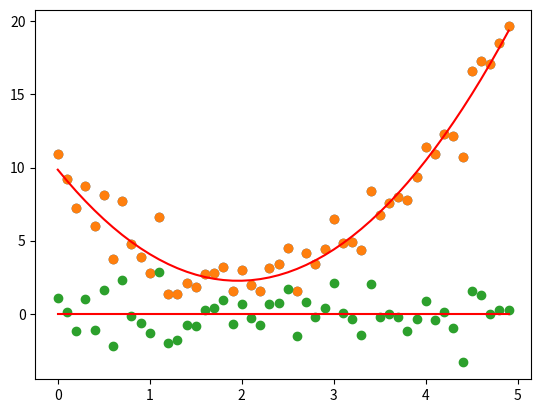

Write the Python code that produced this figure.
import numpy
import pandas
from matplotlib import pyplot

def poly(x, a, b, c):
	y = a * x ** 2 + b * x + c
	return y

x = numpy.arange(0, 5, 0.1)
y = poly(x, 2, -8, 10) + numpy.random.normal(loc=0, scale=1, size=len(x))
pyplot.scatter(x, y)

p = numpy.polyfit(x, y, 2)
fit = poly(x, p[0], p[1], p[2])
pyplot.scatter(x, y)
pyplot.plot(x, fit, c="red")
pyplot.show()
print("a =", p[0])
print("b =", p[1])
print("c =", p[2])

pyplot.scatter(x, y-fit)
pyplot.plot(x, x*0, c="red")

R2 = numpy.corrcoef(y, fit)[0, 1] ** 2
print("R^2 =", R2)